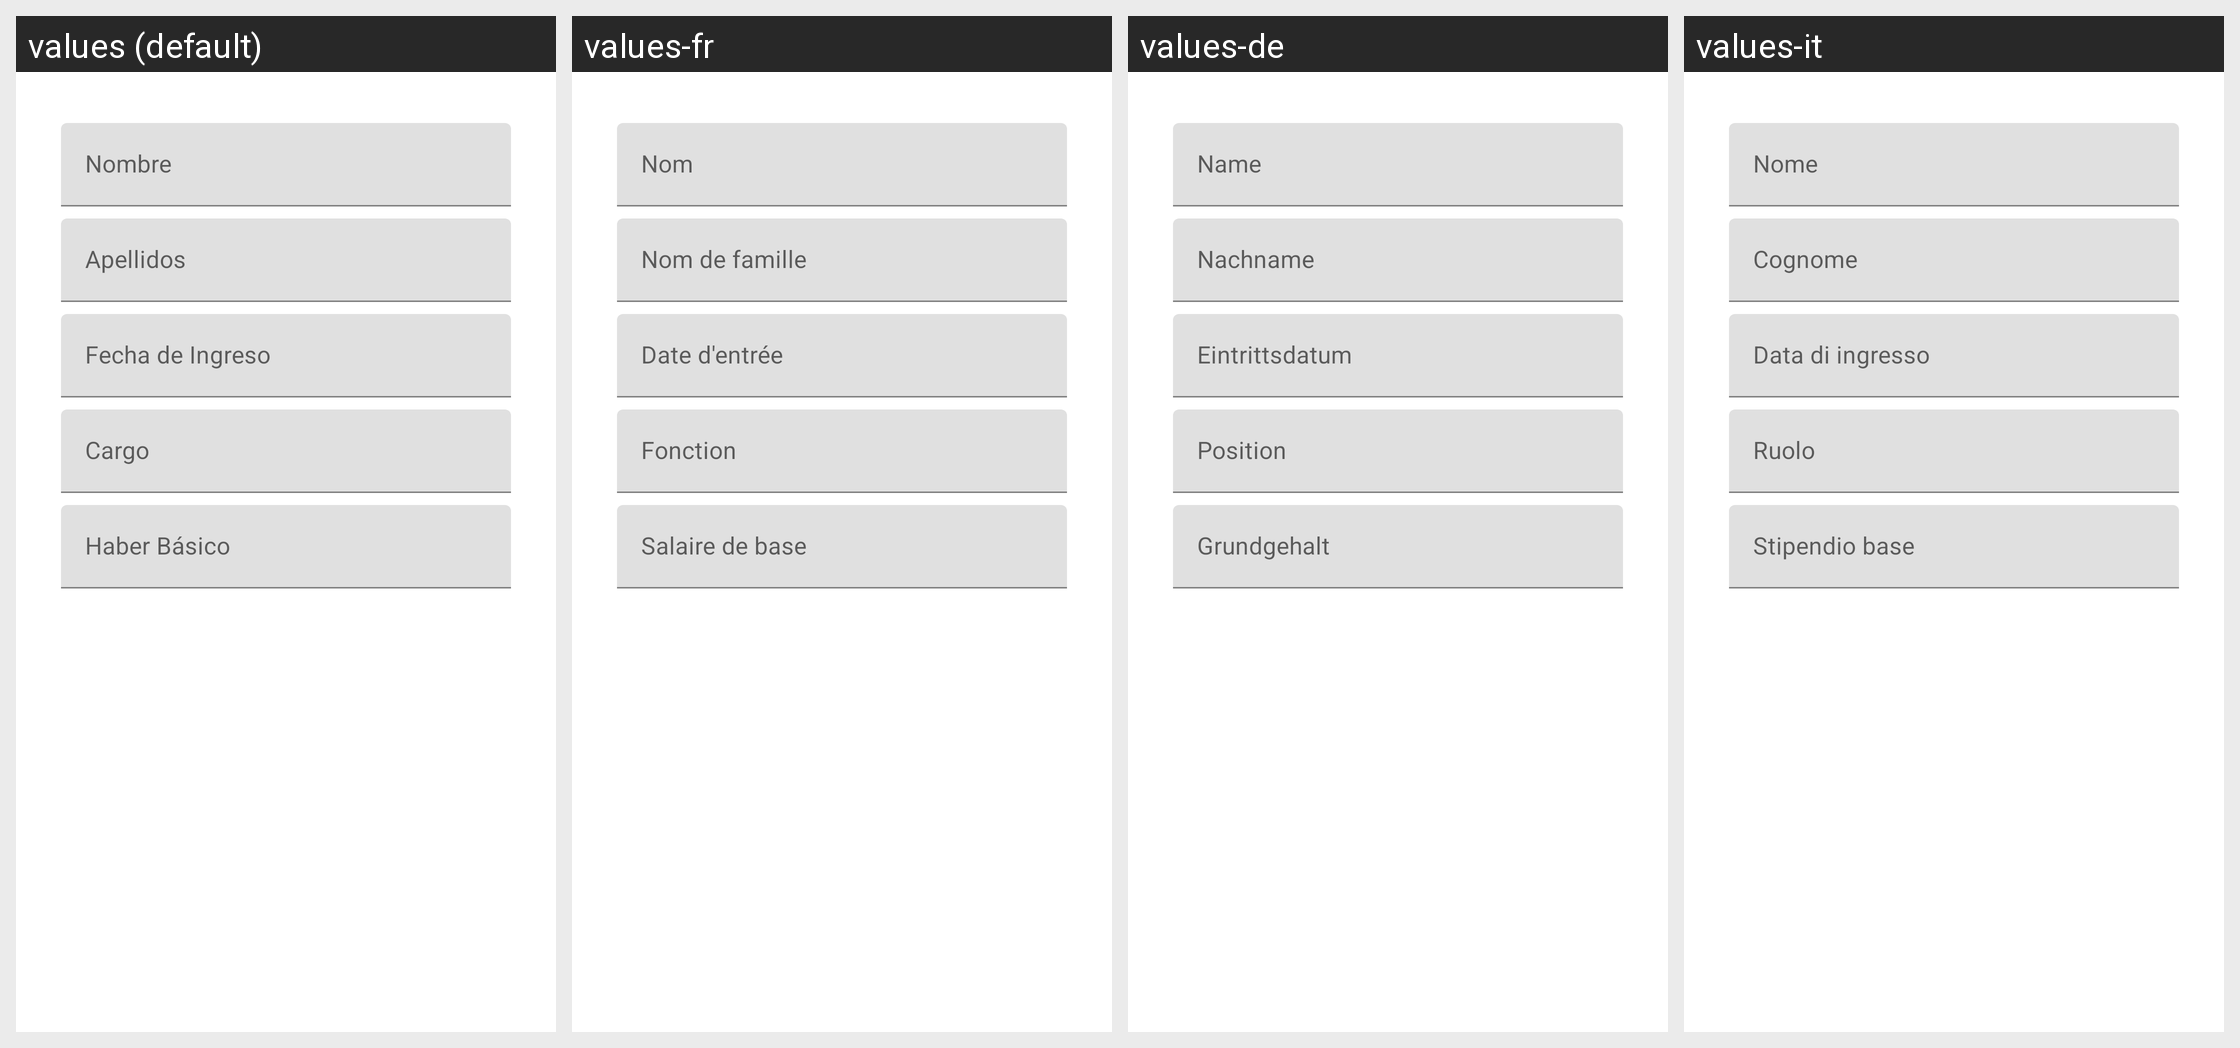

The Android screen below is rendered under several locales of the same app. Produce the string resources it draws, with the default and per-locale values.
Android screen res/layout/activity_operation_empleado.xml rendered under 4 locales, left to right: values (default), values-fr, values-de, values-it. Device: Nexus 5 (rendered at 1080×1920; each locale shown at half size, 540×960, under a caption strip naming it); theme AppTheme.
Other locales in the repository, not shown: values-en, values-pt.
Strings drawn on this screen, with the default value and each locale's value (text and hints the layout hard-codes appear in the picture but are not listed):

nombre
  values: Nombre
  values-fr: Nom
  values-de: Name
  values-it: Nome

apellidos
  values: Apellidos
  values-fr: Nom de famille
  values-de: Nachname
  values-it: Cognome

fecha_de_ingreso
  values: Fecha de Ingreso
  values-fr: Date d'entrée
  values-de: Eintrittsdatum
  values-it: Data di ingresso

cargo
  values: Cargo
  values-fr: Fonction
  values-de: Position
  values-it: Ruolo

haber_b_sico
  values: Haber Básico
  values-fr: Salaire de base
  values-de: Grundgehalt
  values-it: Stipendio base

app_name
  values: Planilla Mensual de Sueldos
  values-fr: Paie Mensuelle
  values-de: Monatsgehalt-Abrechnung
  values-it: Busta Paga Mensile
